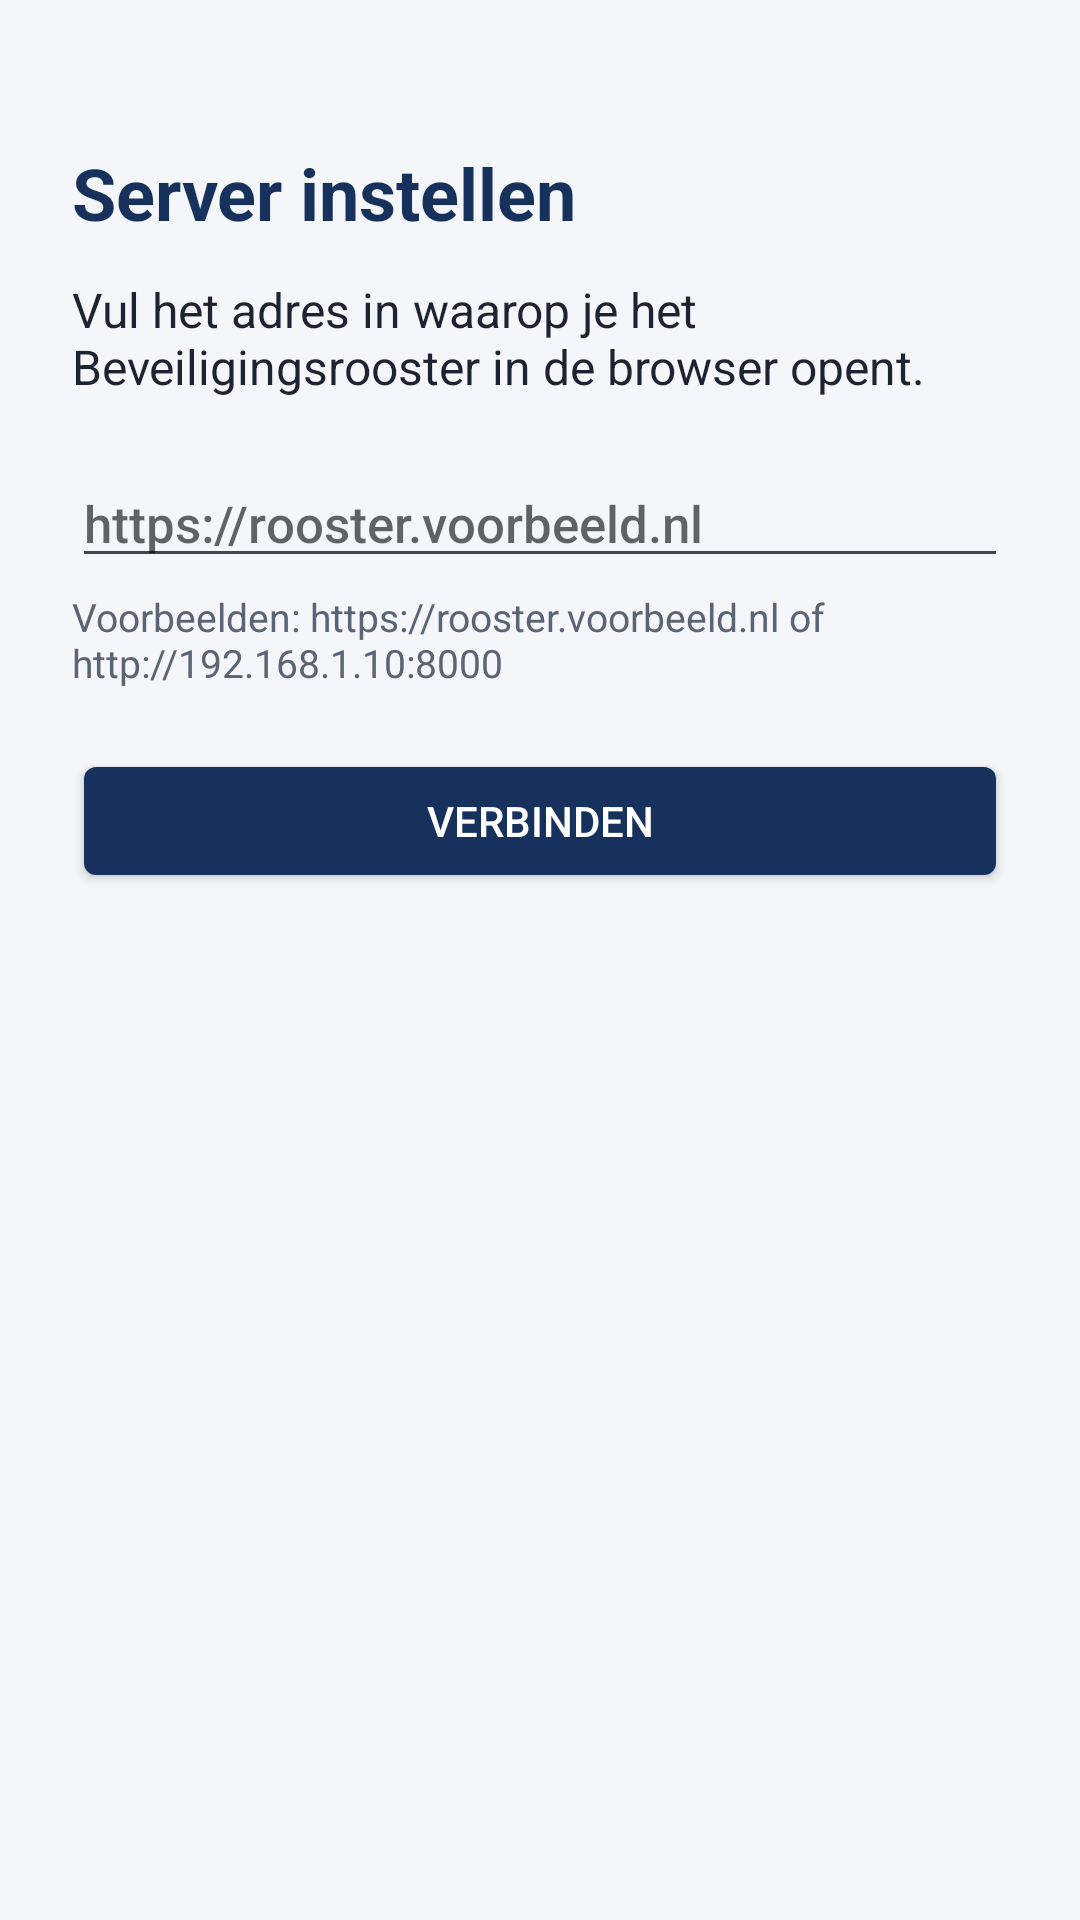

The Android layout XML behind this screen, and the referenced resources:
<!-- AndroidManifest.xml: application theme Thema -->
<!-- res/layout/activity_server.xml -->
<?xml version="1.0" encoding="utf-8"?>
<FrameLayout xmlns:android="http://schemas.android.com/apk/res/android"
    android:id="@+id/wortel"
    android:layout_width="match_parent"
    android:layout_height="match_parent"
    android:background="@color/thema">

    <ScrollView
        android:layout_width="match_parent"
        android:layout_height="match_parent"
        android:background="@color/achtergrond"
        android:fillViewport="true">

        <LinearLayout
            android:layout_width="match_parent"
            android:layout_height="wrap_content"
            android:orientation="vertical"
            android:padding="24dp">

            <TextView
                android:layout_width="wrap_content"
                android:layout_height="wrap_content"
                android:layout_marginTop="24dp"
                android:text="@string/server_titel"
                android:textColor="@color/thema"
                android:textSize="24sp"
                android:textStyle="bold" />

            <TextView
                android:layout_width="match_parent"
                android:layout_height="wrap_content"
                android:layout_marginTop="12dp"
                android:text="@string/server_uitleg"
                android:textColor="@color/tekst"
                android:textSize="16sp" />

            <EditText
                android:id="@+id/adres"
                android:layout_width="match_parent"
                android:layout_height="wrap_content"
                android:layout_marginTop="20dp"
                android:autofillHints="url"
                android:hint="@string/server_hint"
                android:imeOptions="actionGo"
                android:inputType="textUri"
                android:singleLine="true"
                android:textSize="17sp" />

            <TextView
                android:layout_width="match_parent"
                android:layout_height="wrap_content"
                android:layout_marginTop="4dp"
                android:text="@string/server_voorbeelden"
                android:textColor="@color/tekst_zacht"
                android:textSize="13sp" />

            
            <TextView
                android:id="@+id/http_waarschuwing"
                android:layout_width="match_parent"
                android:layout_height="wrap_content"
                android:layout_marginTop="12dp"
                android:text="@string/server_http_waarschuwing"
                android:textColor="@color/tekst_zacht"
                android:textSize="13sp"
                android:visibility="gone" />

            
            <TextView
                android:id="@+id/melding"
                android:layout_width="match_parent"
                android:layout_height="wrap_content"
                android:layout_marginTop="12dp"
                android:textColor="@color/fout"
                android:textSize="14sp"
                android:visibility="gone" />

            <Button
                android:id="@+id/knop_verbinden"
                android:layout_width="match_parent"
                android:layout_height="wrap_content"
                android:layout_marginTop="20dp"
                android:backgroundTint="@color/thema"
                android:text="@string/server_verbinden"
                android:textColor="@color/wit" />
        </LinearLayout>
    </ScrollView>
</FrameLayout>
<!-- resources referenced by this layout -->
<resources>
  <color name="achtergrond">#f4f6f9</color>
  <color name="fout">#b3261e</color>
  <color name="tekst">#1d2330</color>
  <color name="tekst_zacht">#5b6475</color>
  <color name="thema">#16325c</color>
  <color name="wit">#ffffff</color>
  <string name="server_hint">https://rooster.voorbeeld.nl</string>
  <string name="server_http_waarschuwing">Let op: zonder https kan iemand op hetzelfde netwerk je wachtwoord meelezen. Gebruik http alleen thuis of op het werk-netwerk.</string>
  <string name="server_titel">Server instellen</string>
  <string name="server_uitleg">Vul het adres in waarop je het Beveiligingsrooster in de browser opent.</string>
  <string name="server_verbinden">Verbinden</string>
  <string name="server_voorbeelden">Voorbeelden: https://rooster.voorbeeld.nl of http://192.168.1.10:8000</string>
  <style name="Thema" parent="android:Theme.DeviceDefault.DayNight">
          <item name="android:windowActionBar">false</item>
          <item name="android:windowNoTitle">true</item>
          <item name="android:colorPrimary">@color/thema</item>
          <item name="android:colorPrimaryDark">@color/thema</item>
          <item name="android:colorAccent">@color/thema</item>
          <item name="android:statusBarColor">@color/thema</item>
          <item name="android:navigationBarColor">@color/thema</item>
          <item name="android:windowLightStatusBar">false</item>
          <item name="android:windowLightNavigationBar">false</item>
          <item name="android:windowBackground">@color/achtergrond</item>
      </style>
</resources>
